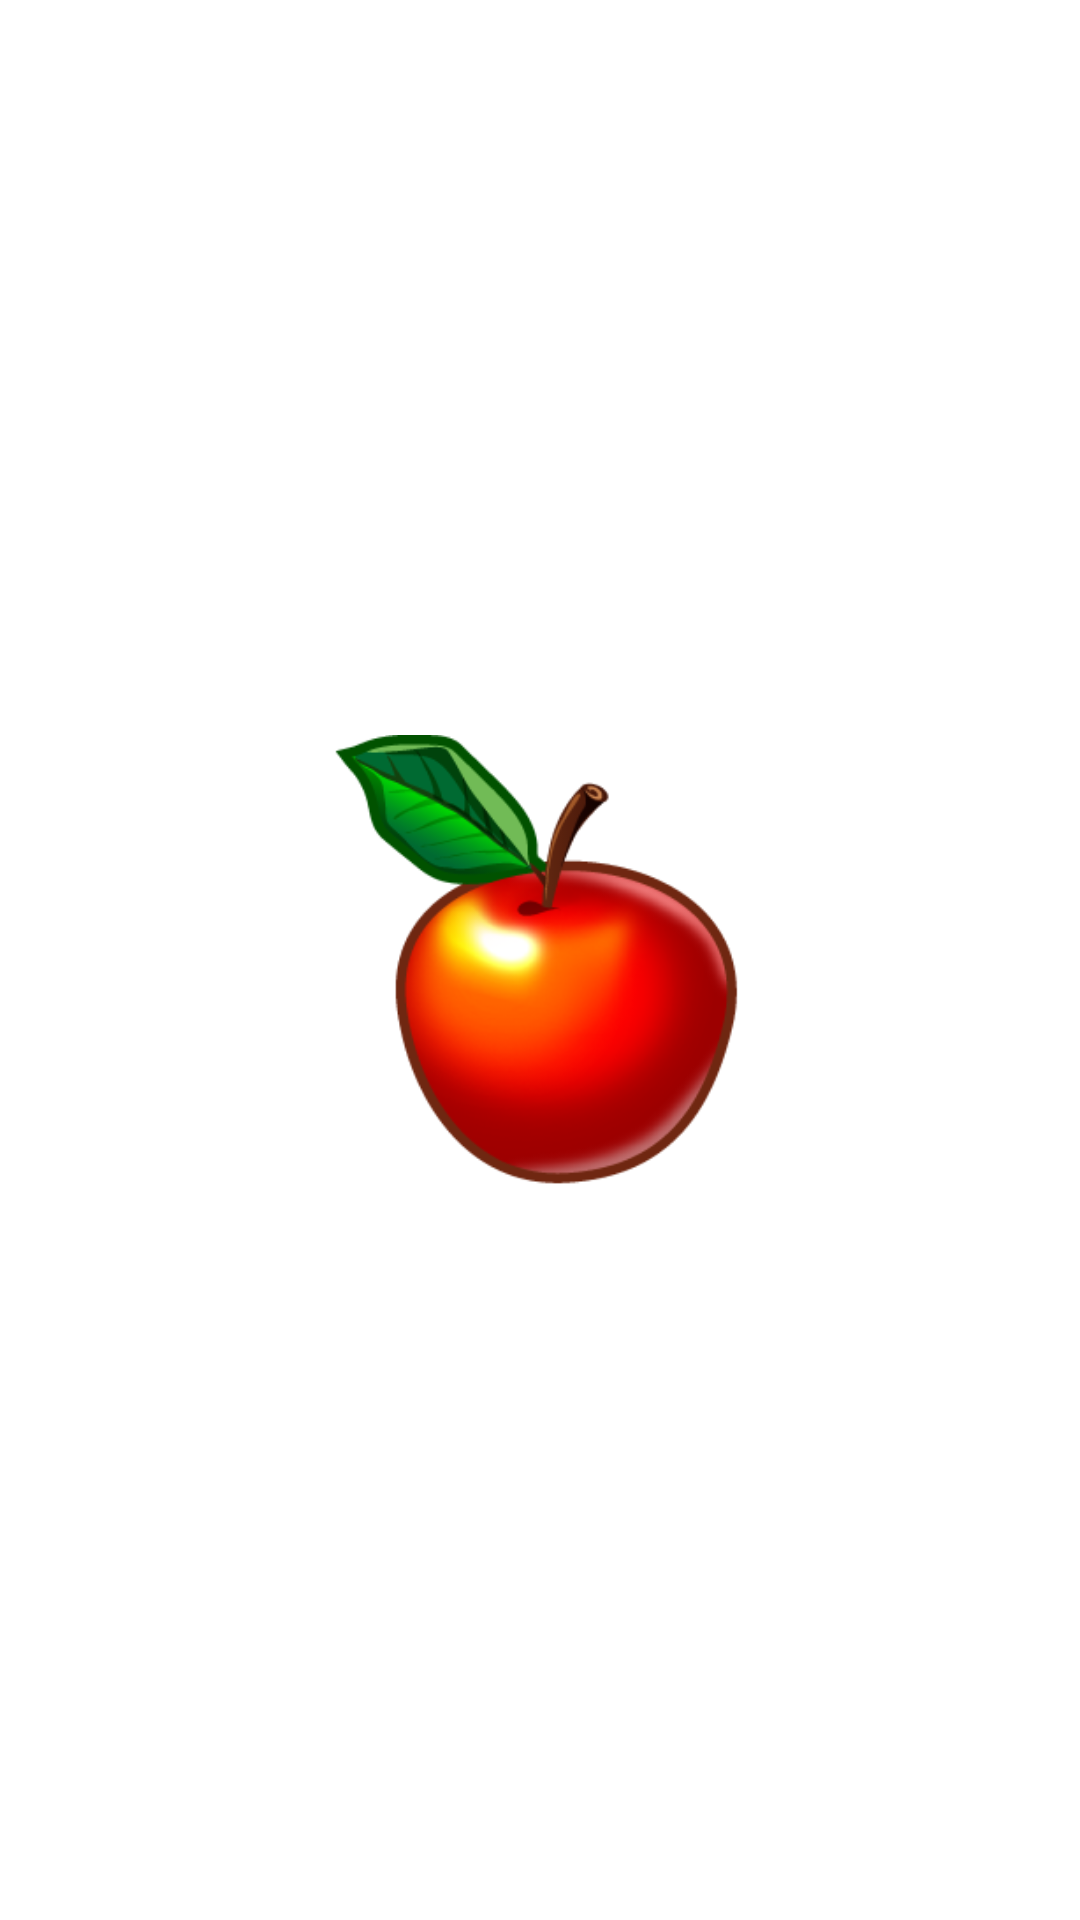

Layout XML and referenced resources for this Android screen:
<!-- AndroidManifest.xml: activity theme MyStyle -->
<!-- res/layout/activity_splash.xml -->
<?xml version="1.0" encoding="utf-8"?>
<androidx.constraintlayout.widget.ConstraintLayout xmlns:android="http://schemas.android.com/apk/res/android"
    xmlns:app="http://schemas.android.com/apk/res-auto"
    xmlns:tools="http://schemas.android.com/tools"
    android:layout_width="match_parent"
    android:layout_height="match_parent"
    tools:context=".SplashActivity">

    <ImageView
        android:id="@+id/imageView2"
        android:layout_width="150dp"
        android:layout_height="150dp"
        app:layout_constraintBottom_toBottomOf="parent"
        app:layout_constraintEnd_toEndOf="parent"
        app:layout_constraintStart_toStartOf="parent"
        app:layout_constraintTop_toTopOf="parent"
        app:srcCompat="@drawable/apple" />
</androidx.constraintlayout.widget.ConstraintLayout>
<!-- resources referenced by this layout -->
<resources>
  <!-- drawable apple: png bitmap (drawable, 42652 bytes) -->
  <style name="MyStyle" parent="Theme.MaterialComponents.DayNight.NoActionBar">
          
          <item name="colorPrimary">@color/purple_500</item>
          <item name="colorPrimaryVariant">@color/purple_700</item>
          <item name="colorOnPrimary">@color/white</item>
          
          <item name="colorSecondary">@color/teal_200</item>
          <item name="colorSecondaryVariant">@color/teal_700</item>
          <item name="colorOnSecondary">@color/black</item>
          
          <item name="android:statusBarColor" tools:targetApi="l">?attr/colorPrimaryVariant</item>
          
      </style>
  <!-- not gathered from this repository: default colours our renderer supplied (Android Studio template values) -->
  <color name="purple_500">#FF6200EE</color>
  <color name="purple_700">#FF3700B3</color>
  <color name="teal_200">#FF03DAC5</color>
  <color name="teal_700">#FF018786</color>
  <color name="black">#FF000000</color>
  <color name="white">#FFFFFFFF</color>
</resources>
